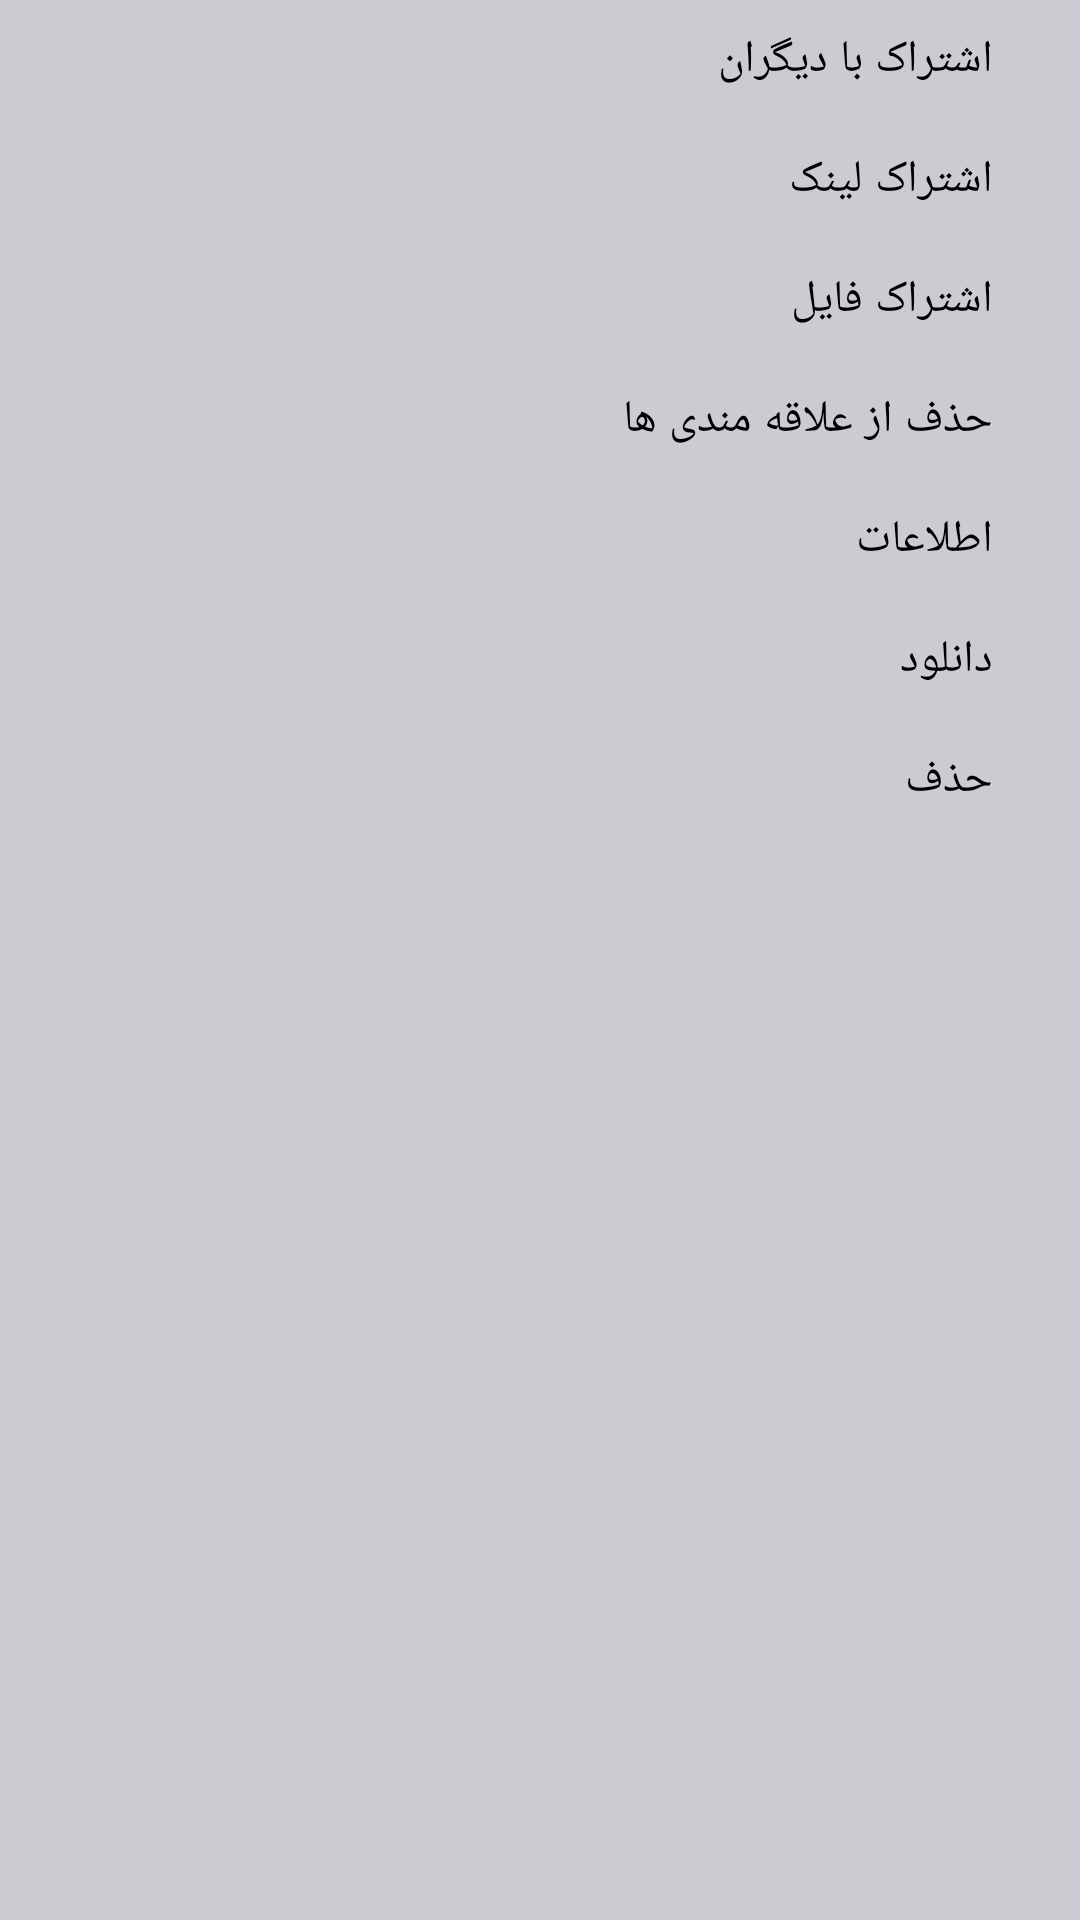

Reconstruct the res/layout file that produces this screen, plus the resources it refers to.
<!-- AndroidManifest.xml: application theme AppTheme -->
<!-- res/layout/favorite_menu_item_layout.xml -->
<?xml version="1.0" encoding="utf-8"?>
<LinearLayout xmlns:android="http://schemas.android.com/apk/res/android"
    android:layout_width="match_parent"
    android:layout_height="match_parent"
    android:orientation="vertical">

    <LinearLayout
        android:layout_width="match_parent"
        android:layout_height="30dp"
        android:layout_gravity="right"
        android:layout_margin="5dp"
        android:gravity="right"
        android:orientation="horizontal"
        android:weightSum="3">

        <TextView
            android:id="@+id/txt_add_people"
            android:layout_width="0dp"
            android:layout_height="match_parent"
            android:layout_marginRight="7dp"
            android:layout_weight="2"
            android:gravity="right|center"
            android:text="@string/sharePeople"
            android:textColor="#000000"
            android:textSize="15sp" />

        <ImageView
            android:layout_width="0dp"
            android:layout_height="wrap_content"
            android:layout_weight="0.15"
            android:src="@drawable/ic_content_copy" />
    </LinearLayout>

    <LinearLayout
        android:layout_width="match_parent"
        android:layout_height="30dp"
        android:layout_gravity="right"
        android:layout_margin="5dp"
        android:gravity="right"
        android:orientation="horizontal"
        android:weightSum="3">

        <TextView
            android:id="@+id/txt_share_link"
            android:layout_width="0dp"
            android:layout_height="match_parent"
            android:layout_marginRight="7dp"
            android:layout_weight="2"
            android:gravity="right|center"
            android:text="@string/share_link"
            android:textColor="#000000"
            android:textSize="15sp" />

        <ImageView
            android:layout_width="0dp"
            android:layout_height="wrap_content"
            android:layout_weight="0.15"
            android:src="@drawable/ic_content_copy" />
    </LinearLayout>

    <LinearLayout
        android:layout_width="match_parent"
        android:layout_height="30dp"
        android:layout_gravity="right"
        android:id="@+id/share_file_layout"
        android:layout_margin="5dp"
        android:gravity="right"
        android:orientation="horizontal"
        android:weightSum="3">

        <TextView
            android:id="@+id/txt_send_file"
            android:layout_width="0dp"
            android:layout_height="match_parent"
            android:layout_marginRight="7dp"
            android:layout_weight="2"
            android:gravity="right|center"
            android:text="@string/share_file"
            android:textColor="#000000"
            android:textSize="15sp" />

        <ImageView
            android:layout_width="0dp"
            android:layout_height="wrap_content"
            android:layout_weight="0.15"
            android:src="@drawable/ic_content_copy" />
    </LinearLayout>

    <LinearLayout
        android:layout_width="match_parent"
        android:layout_height="30dp"
        android:layout_gravity="right"
        android:layout_margin="5dp"
        android:gravity="right"
        android:orientation="horizontal"
        android:weightSum="3">

        <TextView
            android:id="@+id/txt_un_star"
            android:layout_width="0dp"
            android:layout_height="match_parent"
            android:layout_marginRight="7dp"
            android:layout_weight="2"
            android:gravity="right|center"
            android:text="@string/un_star"
            android:textColor="#000000"
            android:textSize="15sp" />

        <ImageView
            android:layout_width="0dp"
            android:layout_height="wrap_content"
            android:layout_weight="0.15"
            android:src="@drawable/ic_content_copy" />
    </LinearLayout>
    <LinearLayout
        android:layout_width="match_parent"
        android:layout_height="30dp"
        android:layout_gravity="right"
        android:layout_margin="5dp"
        android:id="@+id/info_layout"
        android:gravity="right"
        android:orientation="horizontal"
        android:weightSum="3">

        <TextView
            android:id="@+id/txt_info"
            android:layout_width="0dp"
            android:layout_height="match_parent"
            android:layout_marginRight="7dp"
            android:layout_weight="2"
            android:gravity="right|center"
            android:text="@string/info"
            android:textColor="#000000"
            android:textSize="15sp" />

        <ImageView
            android:layout_width="0dp"
            android:layout_height="wrap_content"
            android:layout_weight="0.15"
            android:src="@drawable/ic_content_copy" />
    </LinearLayout>
    <LinearLayout
        android:layout_width="match_parent"
        android:layout_height="30dp"
        android:layout_gravity="right"
        android:layout_margin="5dp"
        android:gravity="right"
        android:orientation="horizontal"
        android:weightSum="3">

        <TextView
            android:id="@+id/txt_download"
            android:layout_width="0dp"
            android:layout_height="match_parent"
            android:layout_marginRight="7dp"
            android:layout_weight="2"
            android:gravity="right|center"
            android:text="@string/download"
            android:textColor="#000000"
            android:textSize="15sp" />

        <ImageView
            android:layout_width="0dp"
            android:layout_height="wrap_content"
            android:layout_weight="0.15"
            android:src="@drawable/ic_content_copy" />
    </LinearLayout>

    <LinearLayout
        android:layout_width="match_parent"
        android:layout_height="30dp"
        android:layout_gravity="right"
        android:layout_margin="5dp"
        android:gravity="right"
        android:orientation="horizontal"
        android:weightSum="3">

        <TextView
            android:id="@+id/txt_remove"
            android:layout_width="0dp"
            android:layout_height="match_parent"
            android:layout_marginRight="7dp"
            android:layout_weight="2"
            android:gravity="right|center"
            android:text="@string/delete"
            android:textColor="#000000"
            android:textSize="15sp" />

        <ImageView
            android:layout_width="0dp"
            android:layout_height="wrap_content"
            android:layout_weight="0.15"
            android:src="@drawable/ic_content_copy" />
    </LinearLayout>
</LinearLayout>
<!-- resources referenced by this layout -->
<resources>
  <string name="delete">حذف</string>
  <string name="download">دانلود</string>
  <string name="info">اطلاعات</string>
  <string name="sharePeople"> اشتراک با دیگران</string>
  <string name="share_file">اشتراک فایل</string>
  <string name="share_link">اشتراک لینک</string>
  <string name="un_star">حذف از علاقه مندی ها</string>
  <style name="AppTheme" parent="AppTheme.Base">
          
          <item name="android:typeface">serif</item>
          <item name="android:editTextStyle">@style/App_EditTextStyle</item>
          <item name="actionOverflowButtonStyle">@style/OverFlow</item>
      </style>
  <style name="AppTheme.Base" parent="Theme.AppCompat.NoActionBar">
          <item name="colorPrimary">@color/primary</item>
          <item name="colorPrimaryDark">@color/primary_dark</item>
          <item name="colorAccent">@color/accent</item>
          <item name="android:textColorHint">@color/secondary_text</item>
          <item name="android:textColor">#737373</item>
          <item name="android:typeface">serif</item>
          <item name="android:windowBackground">@color/primary</item>
          <item name="colorControlNormal">@color/primary_text</item>
          <item name="colorControlActivated">@color/primary_text</item>
          <item name="colorControlHighlight">@color/primary_light</item>
          <item name="colorButtonNormal">@color/primary_light</item>
      </style>
  <style name="App_EditTextStyle" parent="@android:style/Widget.EditText">
          <item name="android:textColor">@color/primary_text</item>
      </style>
  <style name="OverFlow" parent="Widget.AppCompat.ActionButton.Overflow">
          <item name="android:src">@drawable/ic_more_vert_black_24dp</item>
      </style>
  <color name="primary">#cbcbd2</color>
  <color name="primary_dark">#b2b2b6</color>
  <color name="accent">#cccccc</color>
  <color name="secondary_text">#fa1b1b1b</color>
  <color name="primary_text">#000000</color>
  <color name="primary_light">#F5F5F5</color>
</resources>
